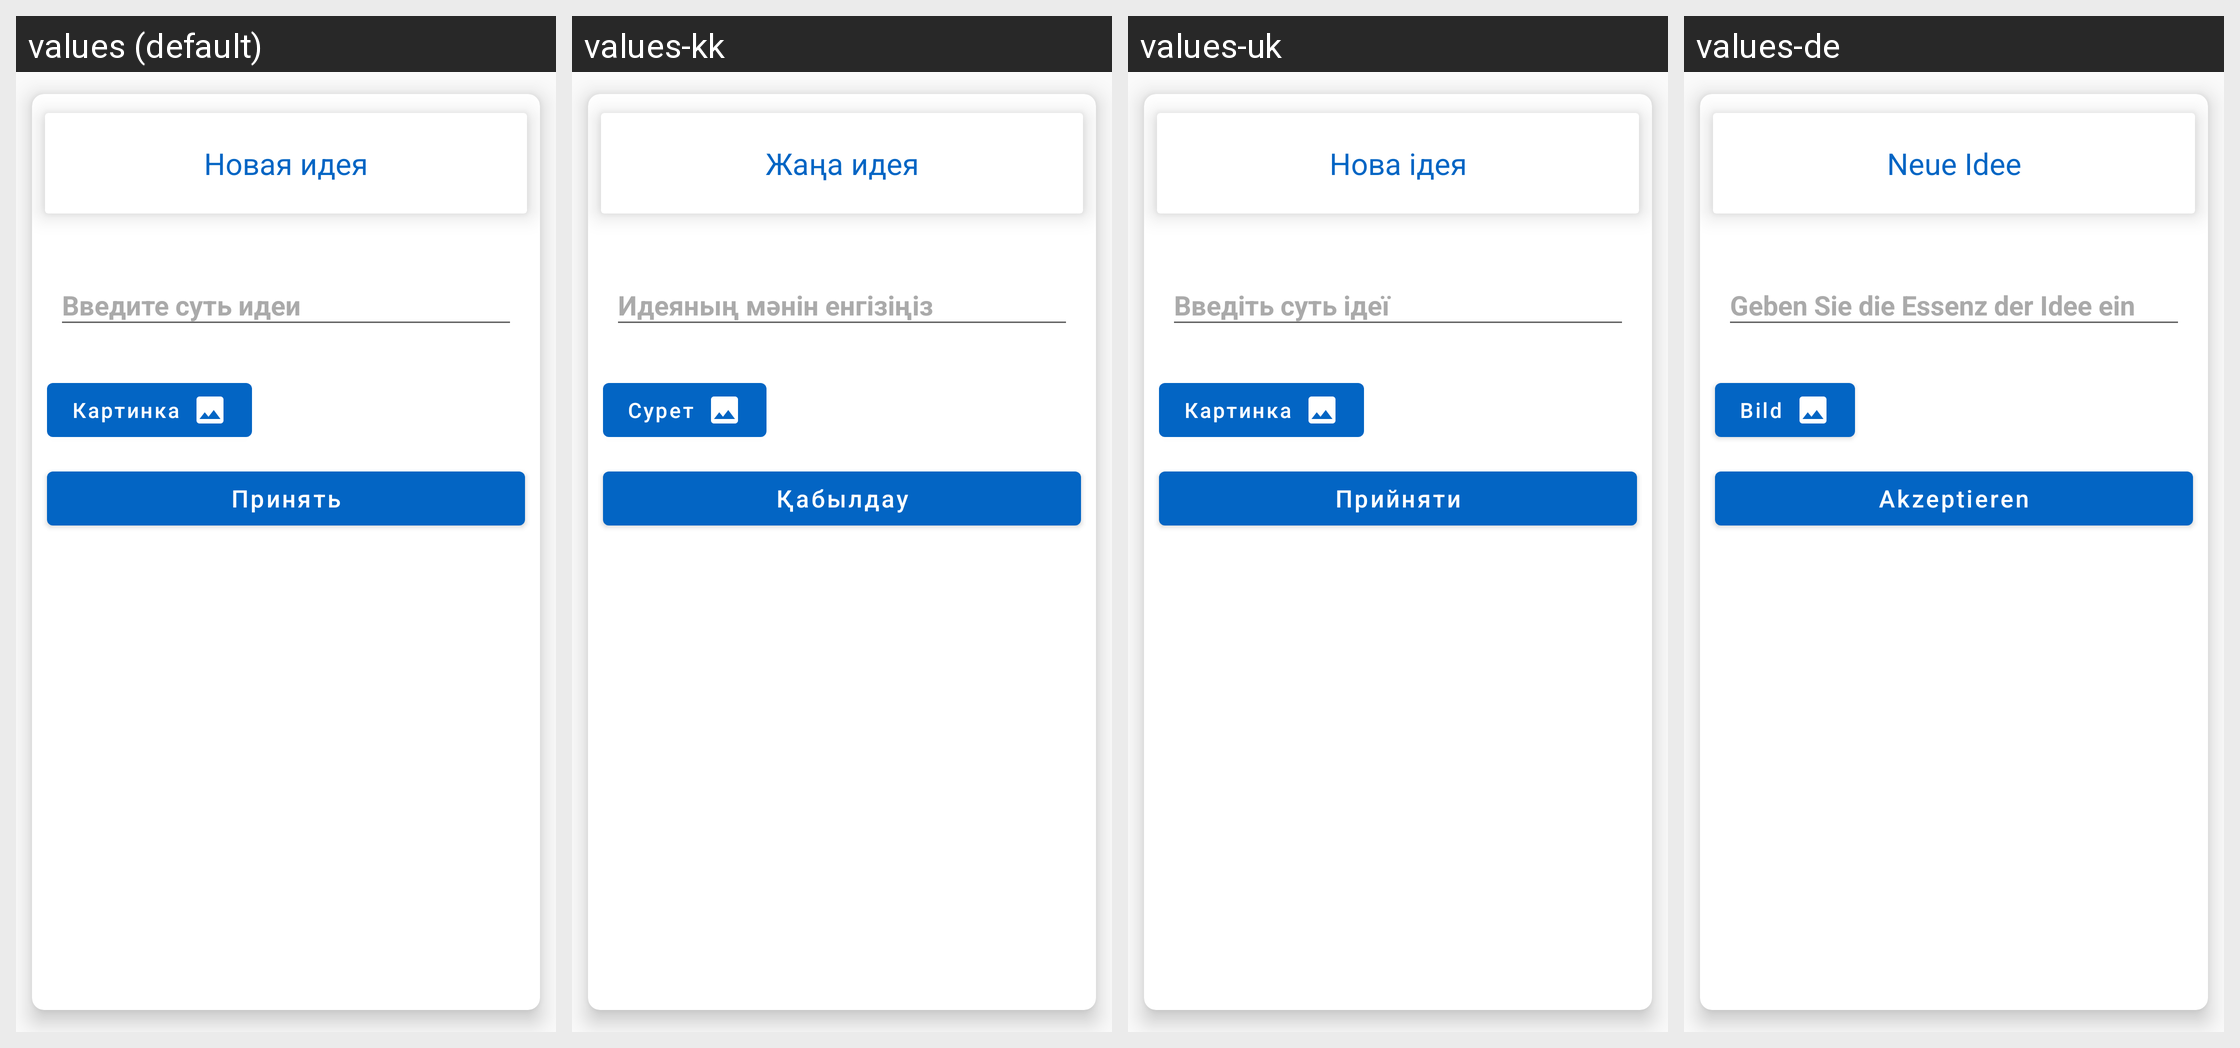

Translations of the strings shown on this Android screen, per locale in the grid:
Android screen res/layout/create_idea_bottom_sheet.xml rendered under 4 locales, left to right: values (default), values-kk, values-uk, values-de. Device: Nexus 5 (rendered at 1080×1920; each locale shown at half size, 540×960, under a caption strip naming it); theme AppTheme.
Other locales in the repository, not shown: values-be, values-en, values-es, values-fr, values-hi, values-it, values-ja, values-ko, values-ky, values-pt, values-tr, values-uz, values-zh.
Strings drawn on this screen, with the default value and each locale's value (text and hints the layout hard-codes, and strings that could not be matched under every locale, appear in the picture but are not listed):

new_idea
  values: Новая идея
  values-kk: Жаңа идея
  values-uk: Нова ідея
  values-de: Neue Idee

record_idea
  values: Введите суть идеи
  values-kk: Идеяның мәнін енгізіңіз
  values-uk: Введіть суть ідеї
  values-de: Geben Sie die Essenz der Idee ein

image
  values: Картинка
  values-kk: Сурет
  values-uk: Картинка
  values-de: Bild

apply
  values: Принять
  values-kk: Қабылдау
  values-uk: Прийняти
  values-de: Akzeptieren
